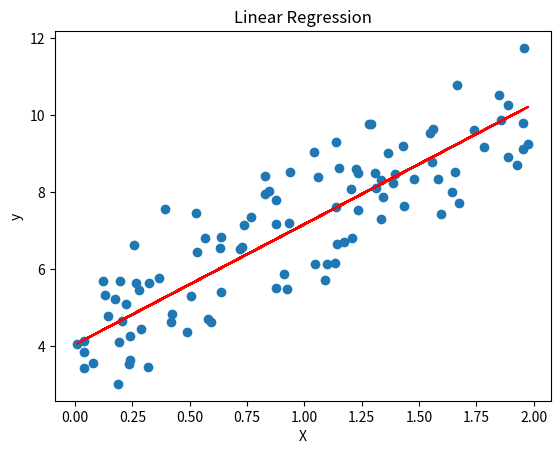

This figure's Python source:
import numpy as np
import matplotlib.pyplot as plt

# 生成一些随机数据
np.random.seed(0)
X = 2 * np.random.rand(100, 1)
y = 4 + 3 * X + np.random.randn(100, 1)

# 使用梯度下降法训练线性回归模型
def gradient_descent(X, y, learning_rate=0.01, n_iterations=1000):
    n_samples, n_features = X.shape
    weights = np.zeros((n_features, 1))
    bias = 0
    for _ in range(n_iterations):
        y_pred = np.dot(X, weights) + bias
        dw = (1 / n_samples) * np.dot(X.T, (y_pred - y))
        db = (1 / n_samples) * np.sum(y_pred - y)
        weights -= learning_rate * dw
        bias -= learning_rate * db
    return weights, bias

# 训练模型
weights, bias = gradient_descent(X, y)

# 绘制数据和拟合直线
plt.scatter(X, y)
plt.plot(X, weights * X + bias, color='red')
plt.xlabel('X')
plt.ylabel('y')
plt.title('Linear Regression')
plt.show()

# 在这个例子中,weights和bias是模型的参数,通过梯度下降法学习得到;而learning_rate和n_iterations是超参数,需要手动设置。超参数的选择会影响模型的训练速度和最终的拟合效果

'''
突破最强算法模型，回归算法
突破最强算法模型，深入回归算法
突破最强算法模型，决策树 
突破最强算法模型，聚类 
突破最强算法模型，SVM
突破最强算法模型，KNN 
突破最强算法模型，随机森林 
突破最强算法模型，朴素贝叶斯
突破超强算法模型，集成学习
突破最强算法模型，XGBoost 
突破最强算法模型，LightGBM 
突破超强算法模型，逻辑回归
突破最强算法模型，相似度计算
突破机器学习核心点，特征工程
突破机器学习核心点，特征工程2 
突破机器学习核心点，特征工程3 
最强汇总，7 个特征工程核心问题
'''